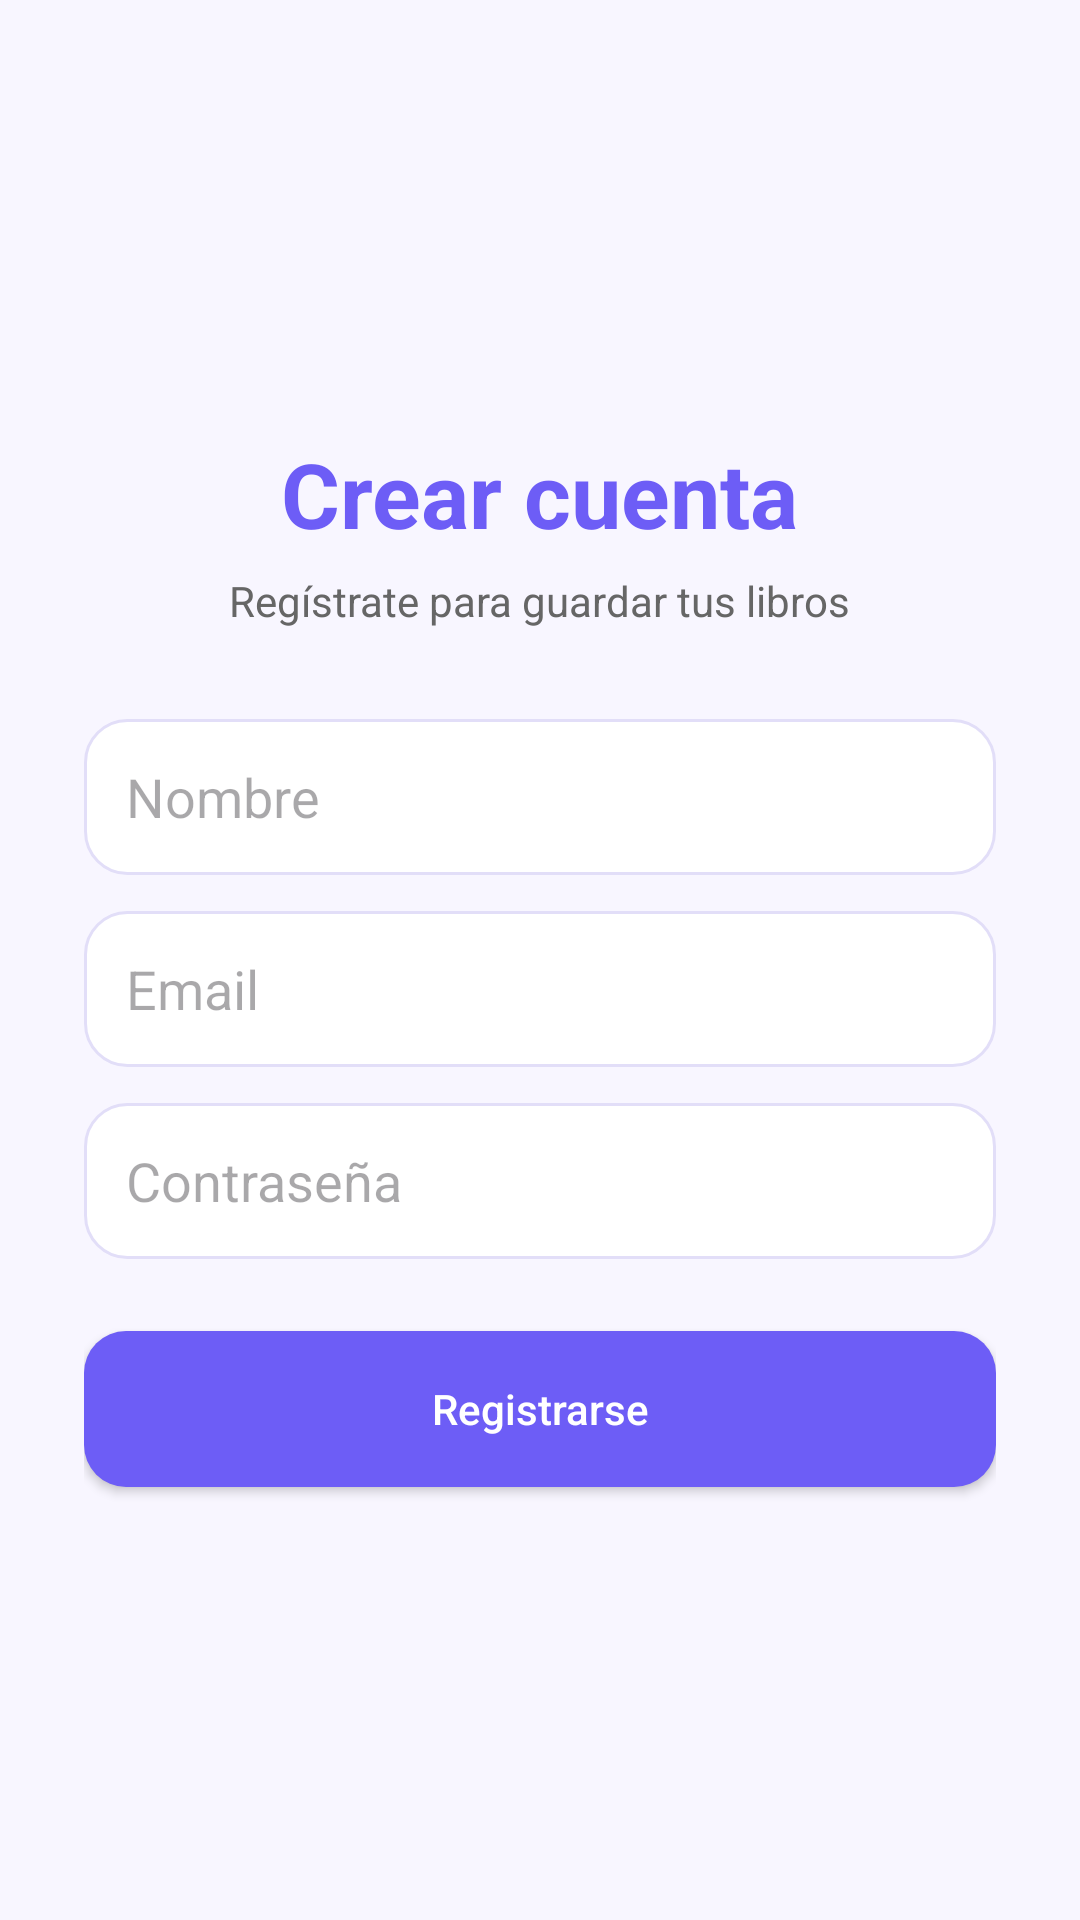

Layout XML and referenced resources for this Android screen:
<!-- AndroidManifest.xml: application theme Theme.BookMoodApp -->
<!-- res/layout/activity_register.xml -->
<?xml version="1.0" encoding="utf-8"?>
<LinearLayout
    xmlns:android="http://schemas.android.com/apk/res/android"
    android:layout_width="match_parent"
    android:layout_height="match_parent"
    android:orientation="vertical"
    android:background="@color/background"
    android:padding="28dp"
    android:gravity="center">


    <TextView
        android:layout_width="wrap_content"
        android:layout_height="wrap_content"
        android:text="Crear cuenta"
        android:textSize="30sp"
        android:textStyle="bold"
        android:textColor="@color/primary" />


    <TextView
        android:layout_width="wrap_content"
        android:layout_height="wrap_content"
        android:text="Regístrate para guardar tus libros"
        android:textSize="14sp"
        android:textColor="@color/text_secondary"
        android:layout_marginTop="6dp"
        android:layout_marginBottom="30dp" />

    <EditText
        android:id="@+id/editNombre"
        android:layout_width="match_parent"
        android:layout_height="52dp"
        android:hint="Nombre"
        android:padding="14dp"
        android:background="@drawable/input_background" />


    <EditText
        android:id="@+id/editEmail"
        android:layout_width="match_parent"
        android:layout_height="52dp"
        android:hint="Email"
        android:padding="14dp"
        android:background="@drawable/input_background"
        android:inputType="textEmailAddress"
        android:layout_marginTop="12dp" />


    <EditText
        android:id="@+id/editPassword"
        android:layout_width="match_parent"
        android:layout_height="52dp"
        android:hint="Contraseña"
        android:padding="14dp"
        android:background="@drawable/input_background"
        android:inputType="textPassword"
        android:layout_marginTop="12dp" />


    <androidx.appcompat.widget.AppCompatButton
        android:id="@+id/btnRegister"
        android:layout_width="match_parent"
        android:layout_height="52dp"
        android:text="Registrarse"
        android:layout_marginTop="24dp"
        android:background="@drawable/button_primary"
        android:textColor="@android:color/white"
        android:textAllCaps="false" />

</LinearLayout>
<!-- resources referenced by this layout -->
<resources>
  <color name="background">#F8F6FF</color>
  <color name="primary">#6D5DF6</color>
  <color name="text_secondary">#666666</color>
  <!-- drawable button_primary (drawable) -->
  <?xml version="1.0" encoding="utf-8"?>
  <shape xmlns:android="http://schemas.android.com/apk/res/android">
      <solid android:color="@color/primary" />
      <corners android:radius="14dp" />
      <padding
          android:left="12dp"
          android:right="12dp"
          android:top="10dp"
          android:bottom="10dp" />
  </shape>
  <!-- drawable input_background (drawable) -->
  <?xml version="1.0" encoding="utf-8"?>
  <shape xmlns:android="http://schemas.android.com/apk/res/android">
      <solid android:color="@color/card_background" />
      <corners android:radius="14dp" />
      <stroke
          android:width="1dp"
          android:color="#E2DEF8" />
  </shape>
  <style name="Theme.BookMoodApp" parent="Base.Theme.BookMoodApp" />
  <color name="card_background">#FFFFFF</color>
  <style name="Base.Theme.BookMoodApp" parent="Theme.Material3.DayNight.NoActionBar">
          
          
      </style>
</resources>
